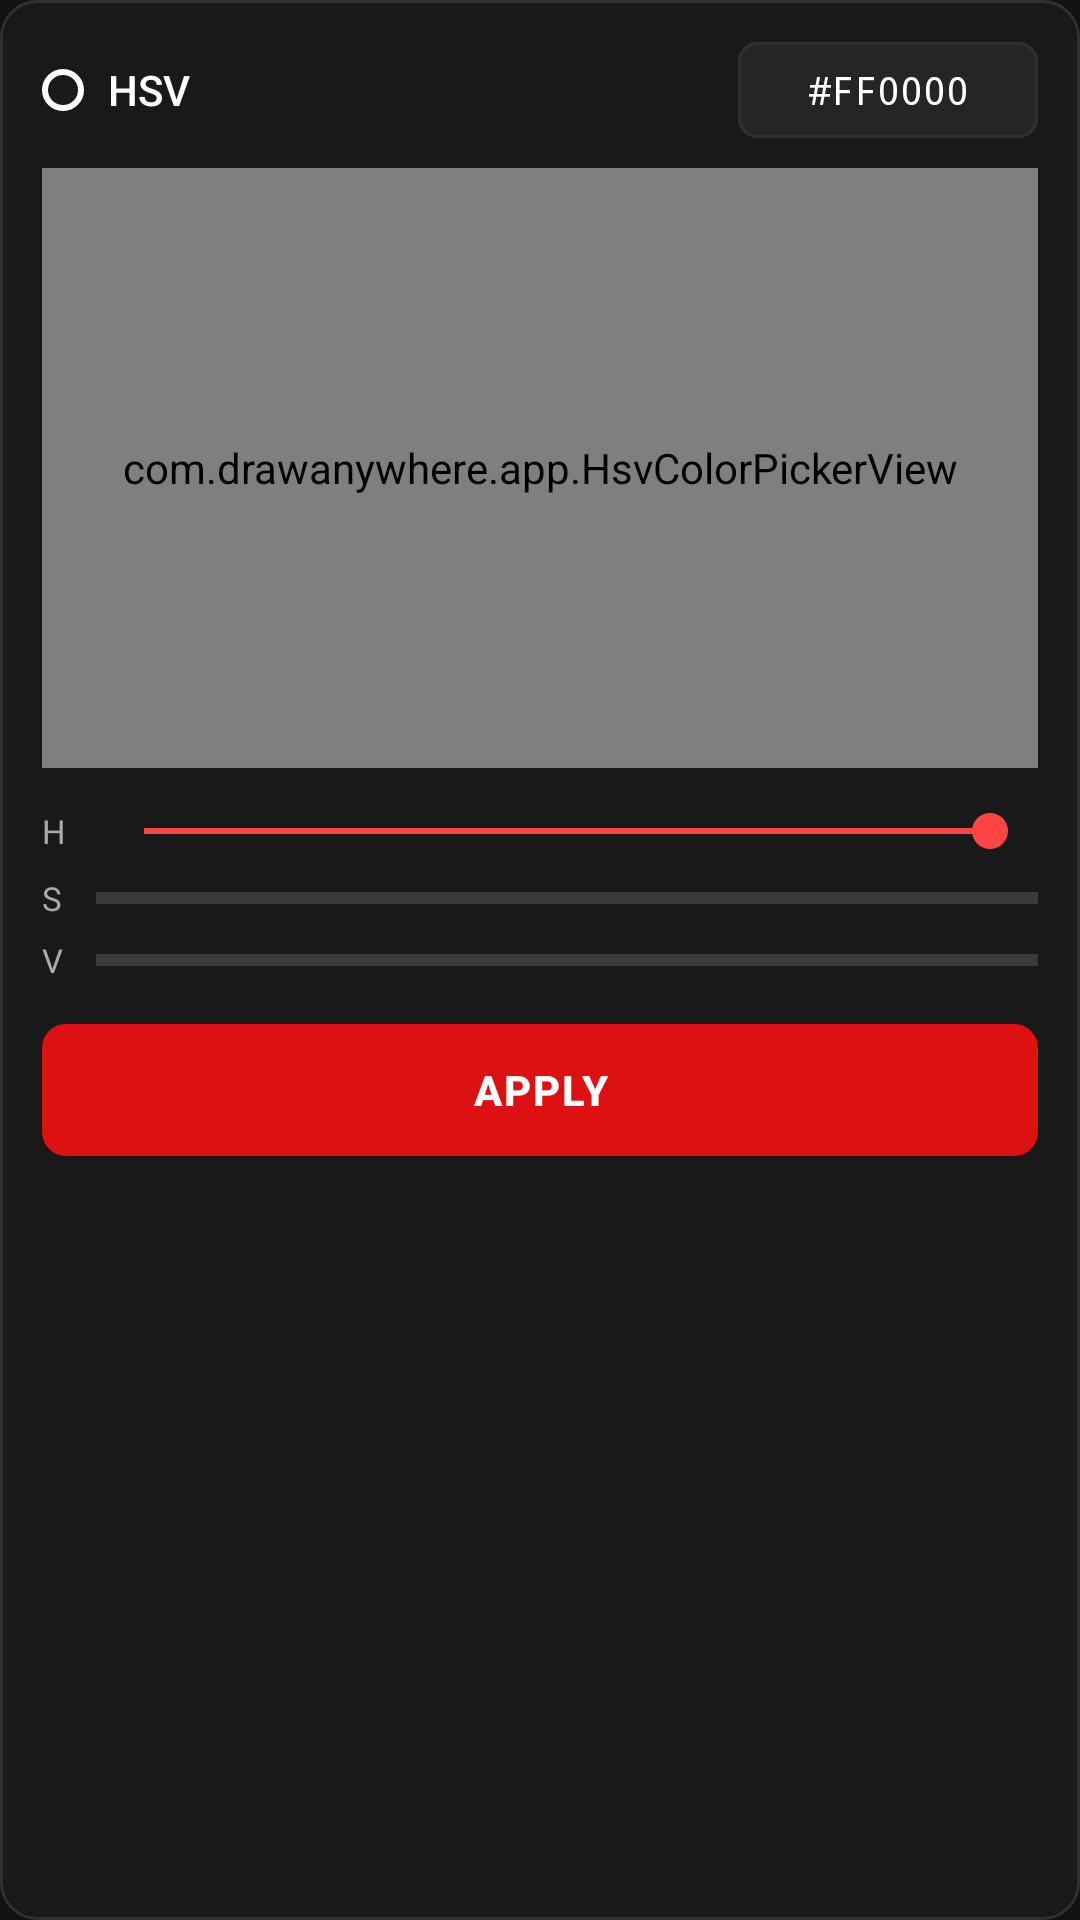

Produce the Android XML layout that renders to this screen, including the resource entries it uses.
<!-- AndroidManifest.xml: application theme Theme.DrawOn -->
<!-- res/layout/panel_hsv.xml -->
<?xml version="1.0" encoding="utf-8"?>
<LinearLayout
    xmlns:android="http://schemas.android.com/apk/res/android"
    android:layout_width="260dp"
    android:layout_height="wrap_content"
    android:orientation="vertical"
    android:background="@drawable/bg_panel"
    android:padding="14dp"
    android:elevation="8dp">

    
    <LinearLayout
        android:layout_width="match_parent"
        android:layout_height="wrap_content"
        android:orientation="horizontal"
        android:gravity="center_vertical"
        android:layout_marginBottom="10dp">

        <View
            android:layout_width="14dp"
            android:layout_height="14dp"
            android:background="@drawable/bg_color_dot_ring"
            android:layout_marginEnd="8dp" />

        <TextView
            android:layout_width="0dp"
            android:layout_height="wrap_content"
            android:layout_weight="1"
            android:text="HSV"
            android:textColor="@color/panel_text"
            android:textSize="14sp"
            android:fontFamily="sans-serif-medium" />

        
        <FrameLayout
            android:layout_width="100dp"
            android:layout_height="32dp"
            android:background="@drawable/bg_hex_input">
            <TextView
                android:id="@+id/tv_hex_value"
                android:layout_width="match_parent"
                android:layout_height="match_parent"
                android:gravity="center"
                android:text="#FF0000"
                android:textColor="@color/hsv_hex_text"
                android:textSize="13sp"
                android:fontFamily="monospace" />
        </FrameLayout>
    </LinearLayout>

    
    <com.drawanywhere.app.HsvColorPickerView
        android:id="@+id/hsv_picker"
        android:layout_width="match_parent"
        android:layout_height="200dp"
        android:layout_marginBottom="12dp" />

    
    <LinearLayout
        android:layout_width="match_parent"
        android:layout_height="wrap_content"
        android:orientation="horizontal"
        android:gravity="center_vertical"
        android:layout_marginBottom="6dp">

        <TextView
            android:layout_width="12dp"
            android:layout_height="wrap_content"
            android:text="H"
            android:textColor="@color/panel_subtext"
            android:textSize="11sp"
            android:layout_marginEnd="6dp" />

        <SeekBar
            android:id="@+id/seek_brightness"
            android:layout_width="0dp"
            android:layout_height="wrap_content"
            android:layout_weight="1"
            android:max="100"
            android:progress="100"
            android:progressTint="@color/slider_track_active"
            android:thumbTint="@color/slider_thumb_color"
            android:progressBackgroundTint="@color/slider_track_inactive" />
    </LinearLayout>

    
    <LinearLayout
        android:layout_width="match_parent"
        android:layout_height="wrap_content"
        android:orientation="horizontal"
        android:gravity="center_vertical"
        android:layout_marginBottom="6dp">

        <TextView
            android:layout_width="12dp"
            android:layout_height="wrap_content"
            android:text="S"
            android:textColor="@color/panel_subtext"
            android:textSize="11sp"
            android:layout_marginEnd="6dp" />

        <View
            android:layout_width="0dp"
            android:layout_height="4dp"
            android:layout_weight="1"
            android:background="@color/slider_track_inactive" />
    </LinearLayout>

    
    <LinearLayout
        android:layout_width="match_parent"
        android:layout_height="wrap_content"
        android:orientation="horizontal"
        android:gravity="center_vertical"
        android:layout_marginBottom="14dp">

        <TextView
            android:layout_width="12dp"
            android:layout_height="wrap_content"
            android:text="V"
            android:textColor="@color/panel_subtext"
            android:textSize="11sp"
            android:layout_marginEnd="6dp" />

        <View
            android:layout_width="0dp"
            android:layout_height="4dp"
            android:layout_weight="1"
            android:background="@color/slider_track_inactive" />
    </LinearLayout>

    
    <TextView
        android:id="@+id/btn_apply"
        android:layout_width="match_parent"
        android:layout_height="44dp"
        android:gravity="center"
        android:text="@string/btn_apply"
        android:textColor="@color/btn_apply_text"
        android:textSize="14sp"
        android:textStyle="bold"
        android:letterSpacing="0.05"
        android:background="@drawable/bg_btn_apply"
        android:fontFamily="sans-serif-medium" />

</LinearLayout>
<!-- resources referenced by this layout -->
<resources>
  <color name="btn_apply_text">#FFFFFFFF</color>
  <color name="hsv_hex_text">#FFFFFFFF</color>
  <color name="panel_subtext">#FFAAAAAA</color>
  <color name="panel_text">#FFFFFFFF</color>
  <color name="slider_thumb_color">#FFFF4444</color>
  <color name="slider_track_active">#FFFF4444</color>
  <color name="slider_track_inactive">#FF3A3A3A</color>
  <!-- drawable bg_btn_apply (drawable) -->
  <?xml version="1.0" encoding="utf-8"?>
  <ripple xmlns:android="http://schemas.android.com/apk/res/android"
      android:color="#33FFFFFF">
  
      <item>
          <shape android:shape="rectangle">
              <solid android:color="@color/btn_apply_bg" />
              <corners android:radius="8dp" />
          </shape>
      </item>
  
  </ripple>
  <!-- drawable bg_color_dot_ring (drawable) -->
  <?xml version="1.0" encoding="utf-8"?>
  <shape xmlns:android="http://schemas.android.com/apk/res/android"
      android:shape="oval">
  
      <solid android:color="@android:color/transparent" />
  
      <stroke
          android:width="2dp"
          android:color="#FFFFFFFF" />
  
  </shape>
  <!-- drawable bg_hex_input (drawable) -->
  <?xml version="1.0" encoding="utf-8"?>
  <shape xmlns:android="http://schemas.android.com/apk/res/android"
      android:shape="rectangle">
  
      <solid android:color="@color/hsv_hex_bg" />
  
      <corners android:radius="6dp" />
  
      <stroke
          android:width="1dp"
          android:color="@color/panel_border" />
  
  </shape>
  <!-- drawable bg_panel (drawable) -->
  <?xml version="1.0" encoding="utf-8"?>
  <shape xmlns:android="http://schemas.android.com/apk/res/android"
      android:shape="rectangle">
  
      <solid android:color="@color/panel_bg" />
  
      <corners android:radius="12dp" />
  
      <stroke
          android:width="1dp"
          android:color="@color/panel_border" />
  
  </shape>
  <string name="btn_apply">APPLY</string>
  <style name="Theme.DrawOn" parent="Theme.MaterialComponents.DayNight.NoActionBar">
          <item name="colorPrimary">@color/colorPrimary</item>
          <item name="colorPrimaryVariant">@color/colorPrimaryVariant</item>
          <item name="colorOnPrimary">@color/colorOnPrimary</item>
          <item name="colorSecondary">@color/colorSecondary</item>
          <item name="colorOnSecondary">@color/colorOnSecondary</item>
          <item name="colorError">@color/colorError</item>
          <item name="colorOnError">@color/colorOnError</item>
          <item name="colorSurface">@color/colorSurface</item>
          <item name="colorOnSurface">@color/colorOnSurface</item>
          <item name="android:colorBackground">@color/colorBackground</item>
          <item name="android:windowBackground">@color/colorBackground</item>
          <item name="android:statusBarColor">@android:color/transparent</item>
          <item name="android:navigationBarColor">@android:color/transparent</item>
          <item name="android:windowDrawsSystemBarBackgrounds">true</item>
      </style>
  <color name="btn_apply_bg">#FFDD1111</color>
  <color name="hsv_hex_bg">#FF252525</color>
  <color name="panel_border">#FF303030</color>
  <color name="panel_bg">#F21A1A1A</color>
  <color name="colorPrimary">#FFB73A3A</color>
  <color name="colorPrimaryVariant">#FF8B0000</color>
  <color name="colorOnPrimary">#FFFFFFFF</color>
  <color name="colorSecondary">#FF444444</color>
  <color name="colorOnSecondary">#FFFFFFFF</color>
  <color name="colorError">#FFCF6679</color>
  <color name="colorOnError">#FF000000</color>
  <color name="colorSurface">#FF1C1C1C</color>
  <color name="colorOnSurface">#FFFFFFFF</color>
  <color name="colorBackground">#FF121212</color>
</resources>
